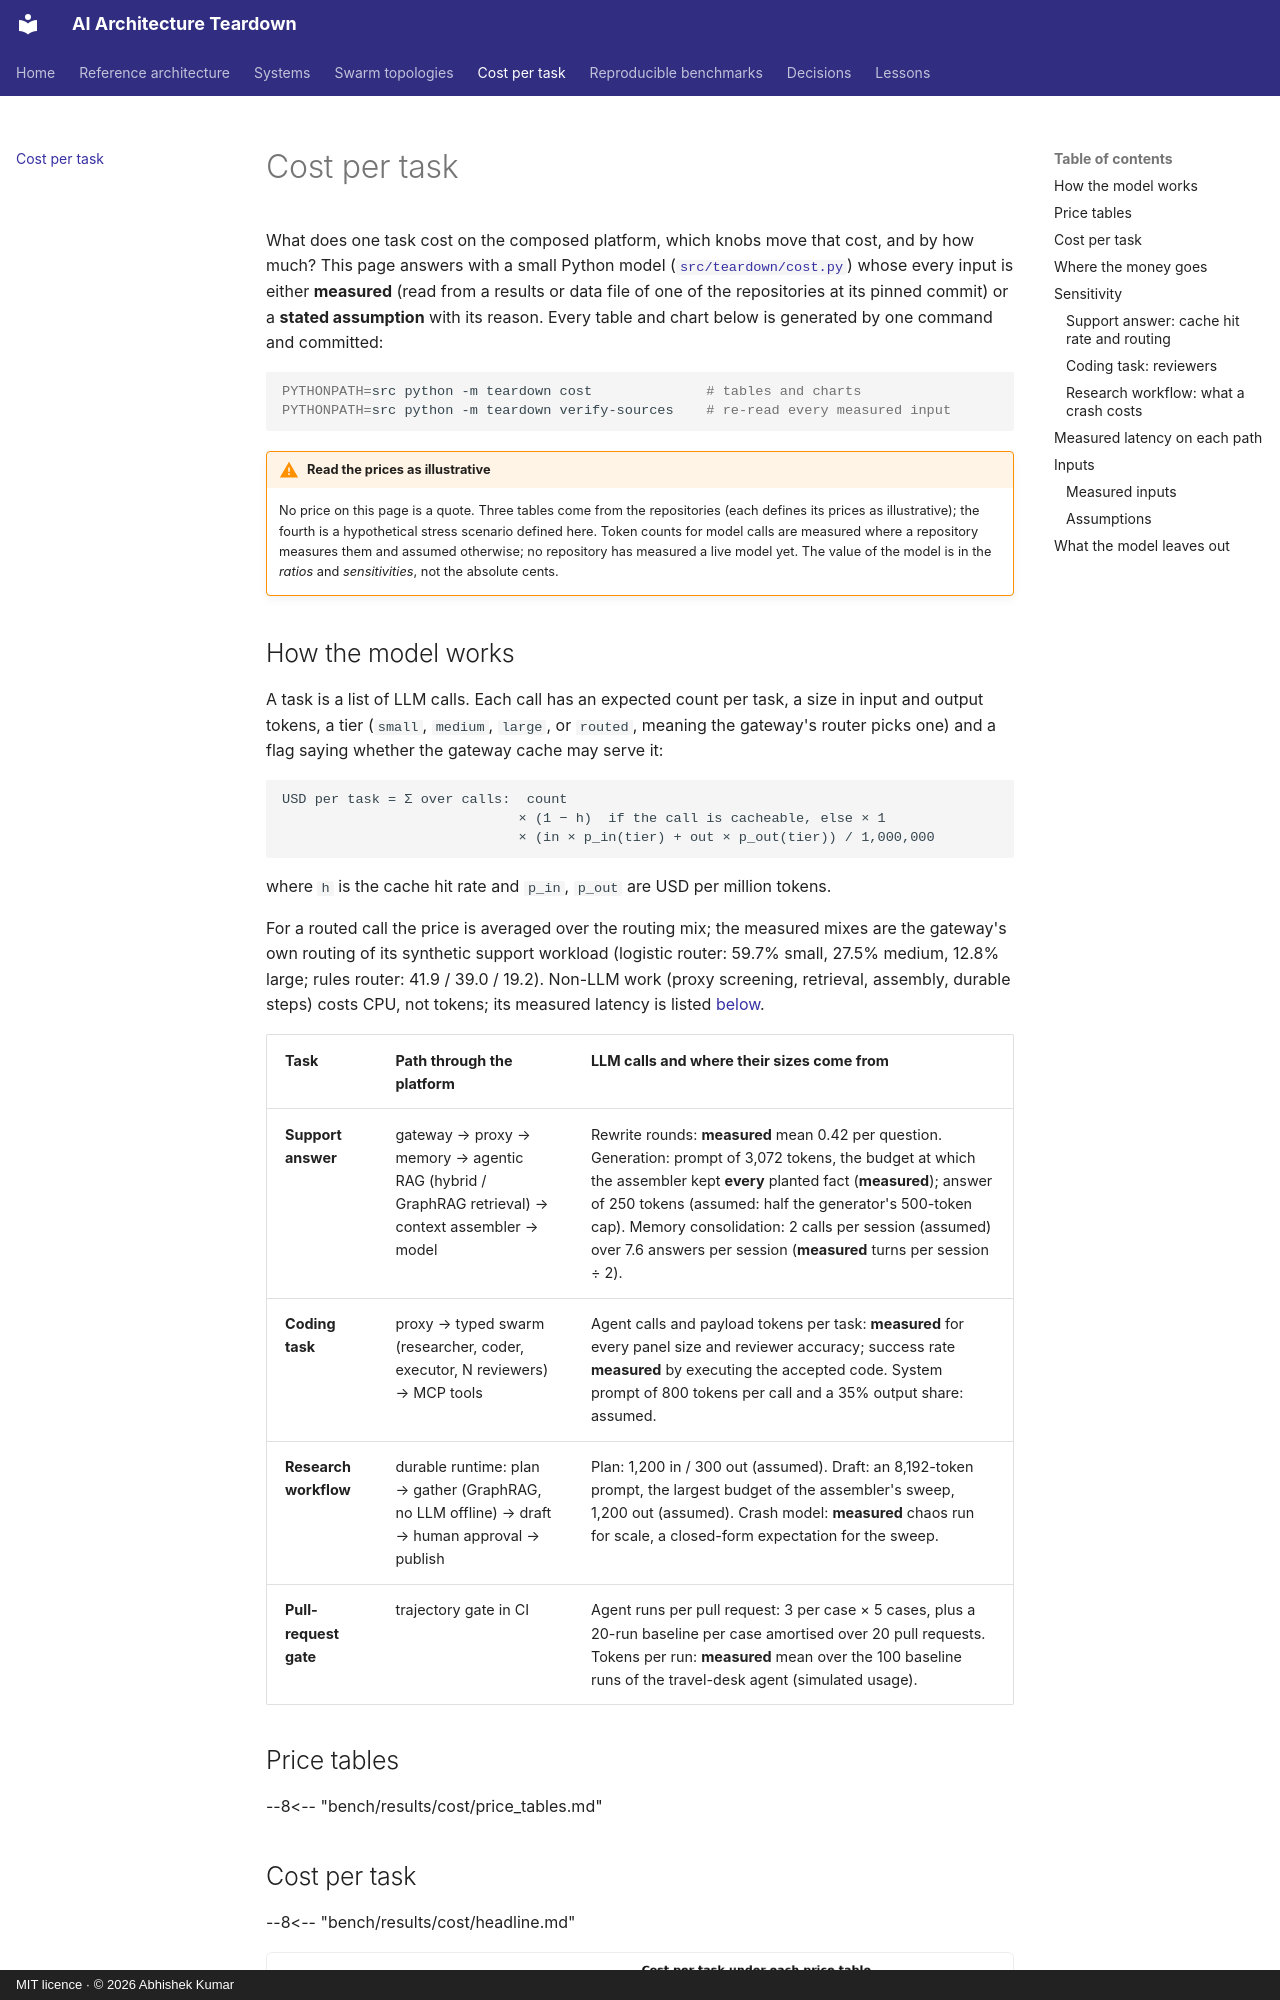

repository: iamsammy-ak/ai-architecture-teardown · page: cost/index.html · generator: mkdocs · copyright: MIT licence · © 2026 Abhishek Kumar

# Cost per task

What does one task cost on the composed platform, which knobs move that cost, and by how much? This page answers
with a small Python model ([`src/teardown/cost.py`](https://github.com/iamsammy-ak/ai-architecture-teardown/blob/main/src/teardown/cost.py))
whose every input is either **measured** (read from a results or data file of one of the repositories at its pinned
commit) or a **stated assumption** with its reason. Every table and chart below is generated by one command and
committed:

```bash
PYTHONPATH=src python -m teardown cost              # tables and charts
PYTHONPATH=src python -m teardown verify-sources    # re-read every measured input
```

!!! warning "Read the prices as illustrative"
    No price on this page is a quote. Three tables come from the repositories (each defines its prices as
    illustrative); the fourth is a hypothetical stress scenario defined here. Token counts for model calls are
    measured where a repository measures them and assumed otherwise; no repository has measured a live model yet.
    The value of the model is in the *ratios* and *sensitivities*, not the absolute cents.
